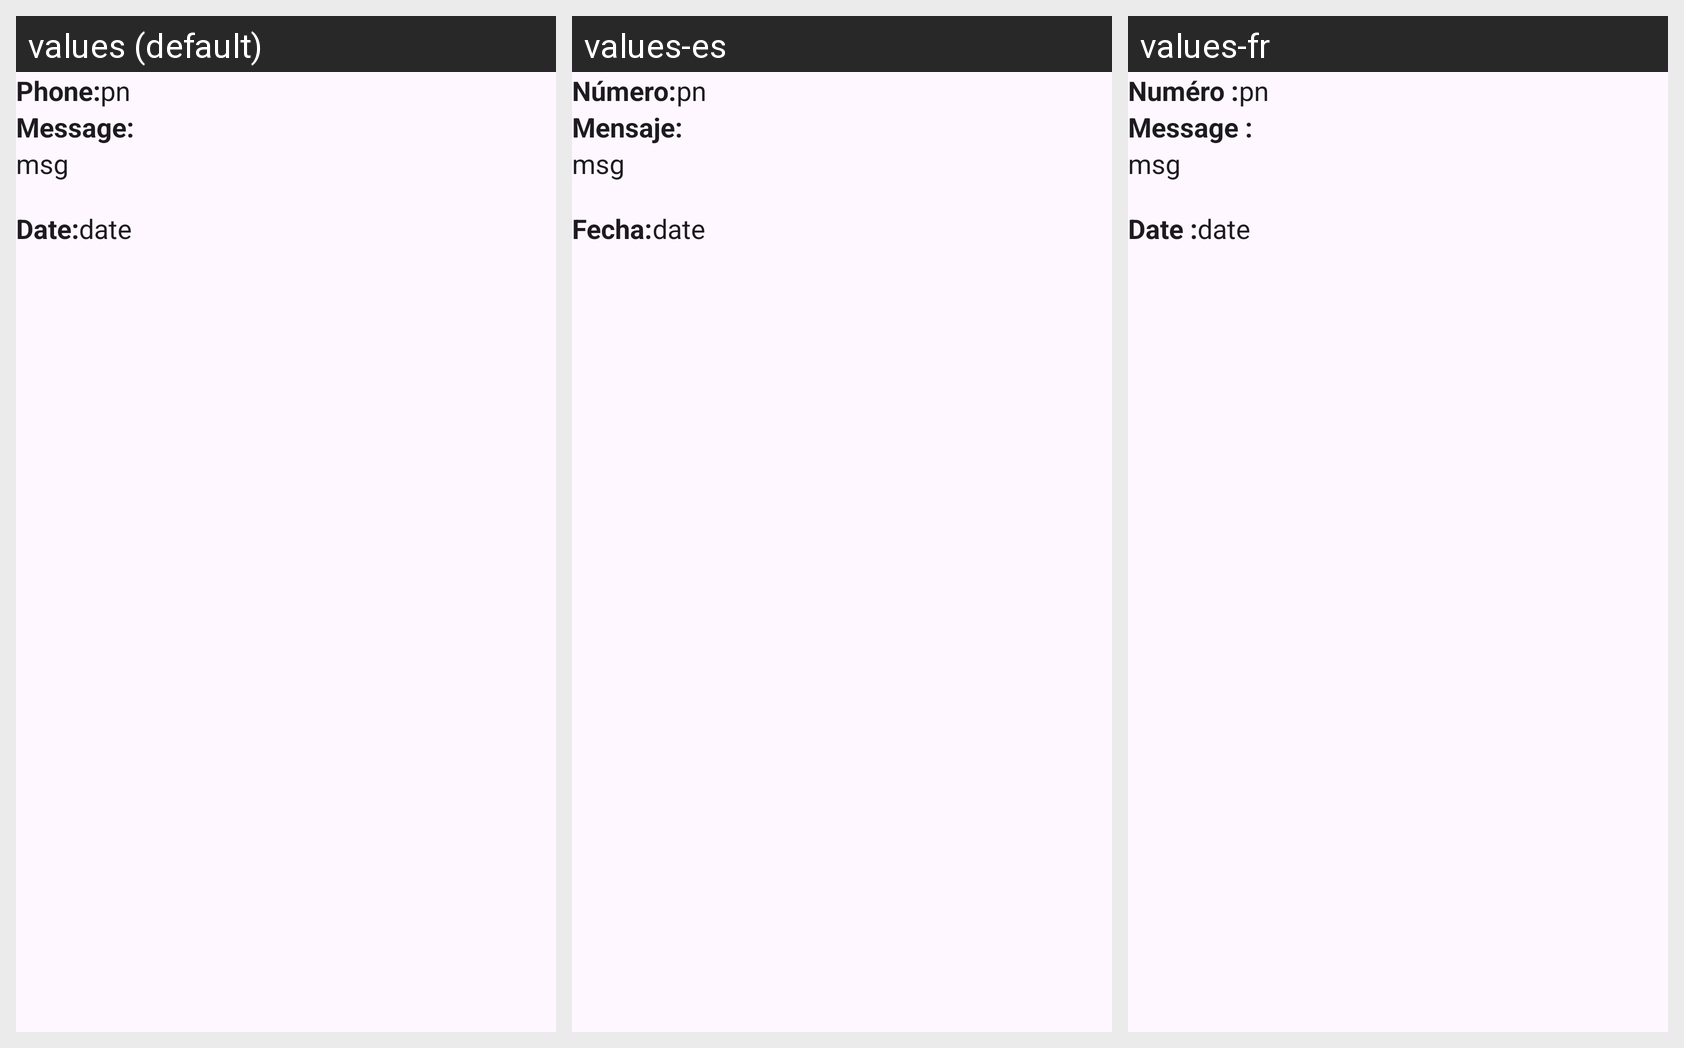

The Android screen above is rendered under several locales of the same app. Produce the string resources it draws, with the default and per-locale values.
Android screen res/layout/detection_item.xml rendered under 3 locales, left to right: values (default), values-es, values-fr. Device: Nexus 5 (rendered at 1080×1920; each locale shown at half size, 540×960, under a caption strip naming it); theme Theme.SmishingDetectionApp.
Strings drawn on this screen, with the default value and each locale's value (text and hints the layout hard-codes, and strings that could not be matched under every locale, appear in the picture but are not listed):

pnTitle
  values: Phone:
  values-es: Número:
  values-fr: Numéro :

msgTitle
  values: Message:
  values-es: Mensaje:
  values-fr: Message :

dateTitle
  values: Date:
  values-es: Fecha:
  values-fr: Date :
